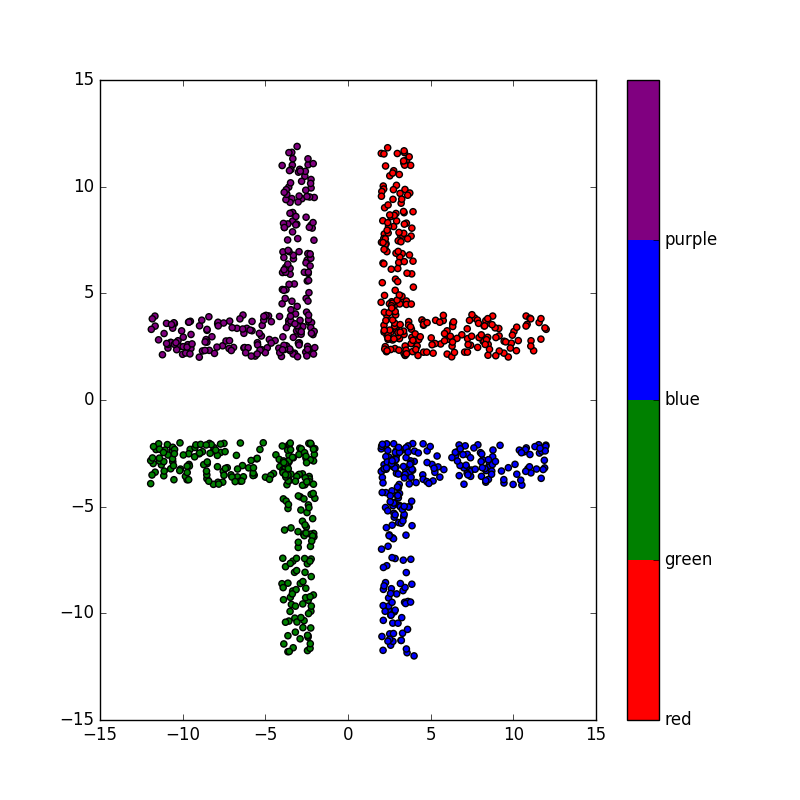

Source data for this figure (header and first rows):
5.6059, 2.6261, 0
2.951, 3.256, 0
2.349, 3.97, 0
4.235, 2.087, 0
10.77, 3.936, 0
11.56, 3.632, 0
10.04, 3.211, 0
9.88, 2.662, 0
8.45, 2.938, 0
5.997, 2.152, 0
8.172, 2.755, 0
7.231, 2.877, 0
7.842, 2.467, 0
9.122, 3.352, 0
8.897, 3.383, 0
10.2, 3.413, 0
11.99, 3.314, 0
7.055, 2.245, 0
2.82, 3.466, 0
3.081, 2.882, 0
8.468, 2.097, 0
2.825, 3.602, 0
8.5, 3.618, 0
7.661, 3.841, 0
6.084, 2.845, 0
11.67, 2.853, 0
4.275, 2.828, 0
4.572, 2.241, 0
11, 3.833, 0
9.821, 2.435, 0
9.445, 2.755, 0
6.884, 3.056, 0
5.27, 2.646, 0
3.456, 2.532, 0
8.334, 3.722, 0
6.333, 3.577, 0
7.477, 2.989, 0
9.695, 2.017, 0
10.19, 2.311, 0
7.416, 2.568, 0
3.903, 2.267, 0
7.265, 2.596, 0
5.994, 3.242, 0
5.299, 3.735, 0
6.591, 2.888, 0
2.324, 2.265, 0
4.471, 3.752, 0
6.295, 2.525, 0
6.19, 2.987, 0
5.76, 3.724, 0
7.211, 3.338, 0
2.698, 3.751, 0
3.383, 2.19, 0
7.829, 3.748, 0
3.116, 2.882, 0
10.3, 2.783, 0
6.322, 2.716, 0
3.673, 3.674, 0
2.837, 2.413, 0
3.86, 2.938, 0
9.429, 2.197, 0
... 939 more rows
